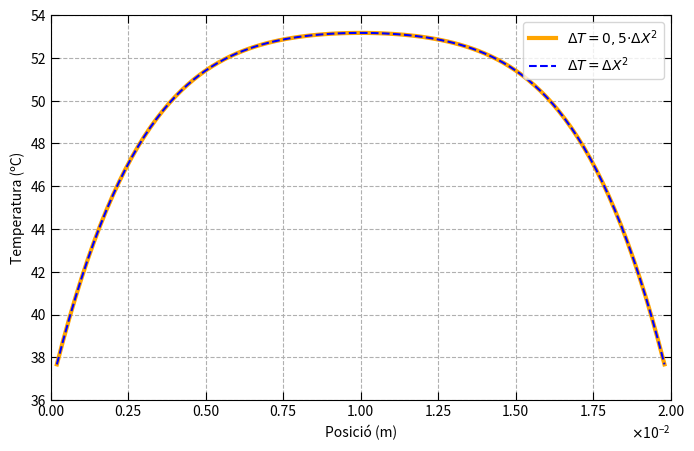
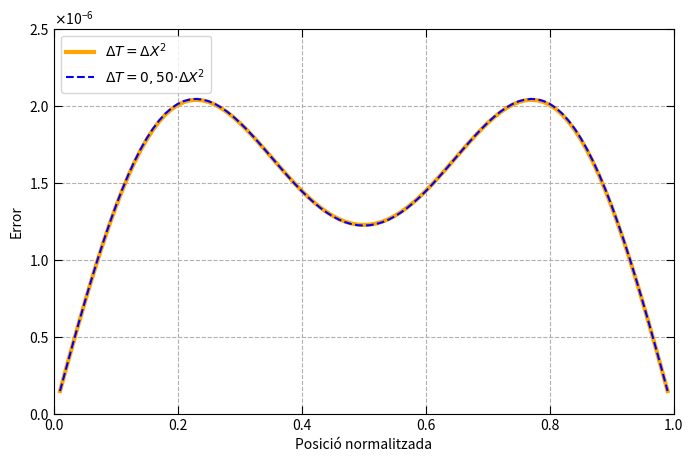

The matplotlib source for these figures, in order:

import numpy as np
import matplotlib.pyplot as plt
import math
from matplotlib.animation import FuncAnimation
import matplotlib.ticker as ticker
from matplotlib.ticker import ScalarFormatter



K=0.56
c_v=3686
ro=1081
V=40
sigma=0.472
l_0=0.02
t_0=(l_0**2)*c_v*ro/(K)
T_0=t_0*sigma*V**2/(2*c_v*ro*0.02**2)
t=0.025

N_v = 99        # (la matriu es 99x99 i farem N_v-1 de dimensió)
Tc = 36.5  
Tc_norm=Tc/T_0


def sol_anal(x_i): #definim la solucio analitica
    n = np.arange(1, 10**3)
    return Tc_norm + np.sum(
        (2/(n*np.pi)) * (1 - (-1)**n) *
        ((1 - np.exp(-n**2 * np.pi**2 * t)) / (np.pi**2 * n**2)) *np.sin(n*np.pi*x_i) )

T_anal = []
pos=np.linspace(0.01,0.99,99) #no hem agafat els termes de les C.C


for posi in pos: #Guardem totes les T analitiques per cada valor de x
    T_anal.append(sol_anal(posi))


Grafics=[]
Error_tres = [] 
pari = [0.5,1]

for par in pari:

    DeltaX=(0.02/100)/l_0
    DeltaT = par*DeltaX**2
    alpha = DeltaT/(DeltaX)**2

    
    c = np.zeros(N_v) #creem el vector independent del sistema matricial
    c[0]  = 2*DeltaT + 2*alpha * Tc_norm    #la primera i ultima tenen les C.C  
    c[-1]  =   2*DeltaT + 2*alpha * Tc_norm     
    c[1:-1] = 2*DeltaT
        
    #Creem la matriu que multiplica el vector de les T i+1
    diagonal_1   = 2*(1 + alpha) * np.ones(N_v) 
    adalt_1  = (-alpha) * np.ones(N_v - 1) 
    abaix_1  = (-alpha) * np.ones(N_v - 1)
    A = np.diag(diagonal_1) + np.diag(adalt_1, 1) + np.diag(abaix_1, -1) #construïm A

    Ainv=np.linalg.inv(A) #Calculem la inversa

    #Creem la matriu que multiplica el vector de les T i
    diagonal_2   = 2*(1 - alpha) * np.ones(N_v) 
    adalt_2  = (alpha) * np.ones(N_v - 1) 
    abaix_2 = (alpha) * np.ones(N_v - 1)
    B = np.diag(diagonal_2) + np.diag(adalt_2, 1) + np.diag(abaix_2, -1) 

    #El vector que conté T i (al inici valen Tc)
    d=np.ones(N_v)*Tc_norm

    temps = []

    for i in range(0,int(0.025/DeltaT)): #resolem el sistema
        T=Ainv@B@d+Ainv@c
        temps.append(T)
        d=T #Per cada iteració la T anterior canvia

    Grafics.append(T)

    Error=[]
    
    for i in range(99): #Calculem l'error
        Error.append(np.abs(T_anal[i]-T[i]))

    Error_tres.append(Error)

fig, ax = plt.subplots(figsize=(8,5))

punts=np.linspace(0.0002,0.0198,99)
ax.plot(punts, Grafics[0] * T_0, label='$ΔT=0,5·ΔX^2$', linewidth=3, color='orange')
ax.plot(punts, Grafics[1] * T_0, label='$ΔT=ΔX^2$', linestyle='--',color='blue')
    

ax.set_xlabel('Posició (m)')
ax.set_ylabel('Temperatura (ºC)')
ax.set_xlim(0, 0.02)
ax.set_ylim(36, 54)
ax.grid(True,linestyle='--')

# Configuramos las marcas de los ticks
ax.tick_params(axis='both', which='both', direction='in', length=6)
ax.xaxis.set_ticks_position('both')
ax.yaxis.set_ticks_position('both')

class CustomScalarFormatter(ScalarFormatter):
    def _set_format(self):
        self.format = "%0.2f"

formatter = CustomScalarFormatter(useMathText=True)
formatter.set_powerlimits((0, 0))
formatter.set_scientific(True)

ax.xaxis.set_major_formatter(formatter)
ax.legend(loc='upper right')
plt.show()  

#Sol analitica


fig_err, ax_err = plt.subplots(figsize=(8,5))
ax_err.plot(pos, Error_tres[1], label='$ΔT=ΔX^2$', linewidth=3, color='orange')
ax_err.plot(pos, Error_tres[0], label='$ΔT=0,50·ΔX^2$', linestyle='--',color='blue')
#ax_err.plot(pos, Error_tres[1], label='$ΔT=0,51·ΔX^2$', linewidth=2)



# Configuramos etiquetas, límites y cuadrícula

ax_err.set_xlabel('Posició normalitzada')
ax_err.set_ylabel('Error')
ax_err.set_xlim(0, 1)
ax_err.set_ylim(0, 2.5*10**-6)
ax_err.grid(True,linestyle='--')

# Configuramos las marcas de los ticks
ax_err.tick_params(axis='both', which='both', direction='in', length=6)
ax_err.xaxis.set_ticks_position('both')
ax_err.yaxis.set_ticks_position('both')

class CustomScalarFormatter(ScalarFormatter):
    def _set_format(self):
        self.format = "%2.1f"

formatter = CustomScalarFormatter(useMathText=True)
formatter.set_powerlimits((0, 0))
formatter.set_scientific(True)

ax_err.yaxis.set_major_formatter(formatter)
# Mostramos la gráfica
ax_err.legend(loc='upper left')
plt.show()
